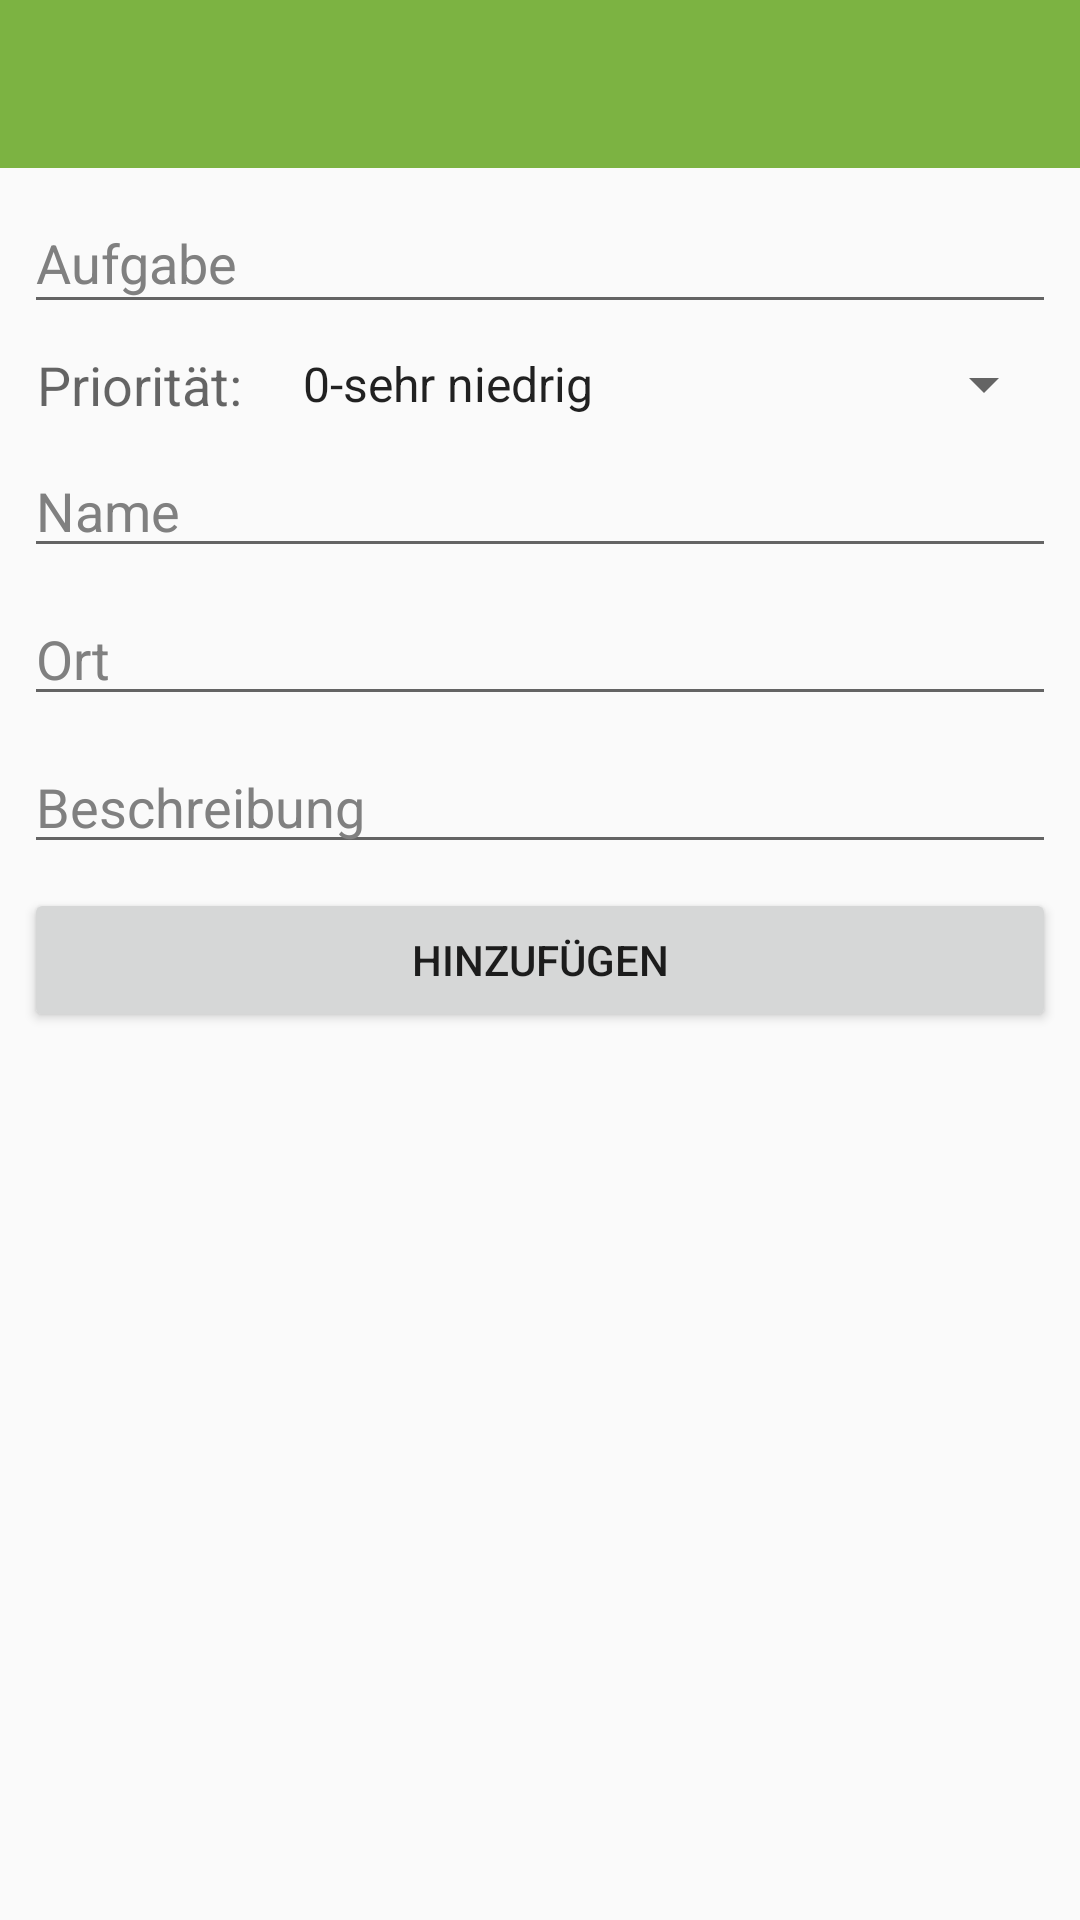

Layout XML and referenced resources for this Android screen:
<!-- AndroidManifest.xml: application theme AppTheme -->
<!-- res/layout/activity_hinzufuegen.xml -->
<?xml version="1.0" encoding="utf-8"?>
<android.support.constraint.ConstraintLayout
    xmlns:android="http://schemas.android.com/apk/res/android"
    xmlns:tools="http://schemas.android.com/tools"
    xmlns:app="http://schemas.android.com/apk/res-auto"
    tools:context="com.fabian.android.aufgabenliste.Hinzufuegen"
    android:layout_width="match_parent"
    android:layout_height="match_parent">

    <android.support.design.widget.AppBarLayout
        android:id="@+id/appbarHinzufuegen"
        android:layout_width="0dp"
        android:layout_height="wrap_content"
        android:theme="@style/ThemeOverlay.AppCompat.Dark.ActionBar"
        app:layout_constraintLeft_toLeftOf="parent"
        app:layout_constraintRight_toRightOf="parent"
        app:layout_constraintTop_toTopOf="parent">

        <android.support.v7.widget.Toolbar
            android:id="@+id/toolbarHinzufuegen"
            android:layout_width="match_parent"
            android:layout_height="?attr/actionBarSize"
            android:background="@color/colorPrimary"
            app:layout_constraintHorizontal_bias="0.0"
            app:layout_constraintLeft_toLeftOf="parent"
            app:layout_constraintRight_toRightOf="parent"
            app:layout_constraintTop_toTopOf="parent"
            app:layout_scrollFlags="scroll|enterAlways"
            app:popupTheme="@style/Theme.AppCompat.Light" />

    </android.support.design.widget.AppBarLayout>

    <EditText
        android:id="@+id/editTextAufgabe"
        android:layout_width="0dp"
        android:layout_height="44dp"
        app:layout_constraintTop_toBottomOf="@+id/appbarHinzufuegen"
        app:layout_constraintRight_toRightOf="parent"
        app:layout_constraintLeft_toLeftOf="parent"
        android:layout_margin="@dimen/marginNormal"
        android:hint="Aufgabe"
        android:textColorHint="@color/grau"/>

    <TextView
        android:id="@+id/textViewPrio"
        android:layout_width="wrap_content"
        android:layout_height="24dp"
        app:layout_constraintTop_toBottomOf="@+id/editTextAufgabe"
        app:layout_constraintLeft_toLeftOf="parent"
        android:layout_margin="@dimen/marginNormal"
        android:text=" Priorität: "
        android:textAppearance="@style/Base.TextAppearance.AppCompat.Medium"/>

    <Spinner
        android:id="@+id/spinner"
        android:layout_width="0dp"
        android:layout_height="wrap_content"
        android:layout_margin="@dimen/marginNormal"
        android:entries="@array/Spinner_Prioritaet"
        app:layout_constraintRight_toRightOf="parent"
        app:layout_constraintTop_toBottomOf="@id/editTextAufgabe"
        app:layout_constraintLeft_toRightOf="@id/textViewPrio"
        android:inputType="textPersonName" />

    <EditText
        android:id="@+id/editTextErsteller"
        android:layout_width="0dp"
        android:layout_height="wrap_content"
        app:layout_constraintTop_toBottomOf="@+id/textViewPrio"
        app:layout_constraintLeft_toLeftOf="parent"
        app:layout_constraintRight_toRightOf="parent"
        android:hint="Name"
        android:textColorHint="@color/grau"
        android:layout_margin="@dimen/marginNormal"/>

    <EditText
        android:id="@+id/editTextOrt"
        android:layout_width="0dp"
        android:layout_height="wrap_content"
        app:layout_constraintTop_toBottomOf="@+id/editTextErsteller"
        app:layout_constraintLeft_toLeftOf="parent"
        app:layout_constraintRight_toRightOf="parent"
        android:hint="Ort"
        android:textColorHint="@color/grau"
        android:layout_margin="@dimen/marginNormal"/>

    <EditText
        android:id="@+id/editTextBeschreibung"
        android:layout_width="0dp"
        android:layout_height="wrap_content"
        app:layout_constraintTop_toBottomOf="@+id/editTextOrt"
        app:layout_constraintLeft_toLeftOf="parent"
        app:layout_constraintRight_toRightOf="parent"
        android:hint="Beschreibung"
        android:textColorHint="@color/grau"
        android:layout_margin="@dimen/marginNormal" />

    <Button
        android:id="@+id/buttonHinzufuegen"
        android:layout_width="0dp"
        android:layout_height="wrap_content"
        android:layout_margin="@dimen/marginNormal"
        android:onClick="sendMessage"
        android:text="Hinzufügen"
        app:layout_constraintLeft_toLeftOf="parent"
        app:layout_constraintRight_toRightOf="parent"
        app:layout_constraintTop_toBottomOf="@+id/editTextBeschreibung" />

</android.support.constraint.ConstraintLayout>
<!-- resources referenced by this layout -->
<resources>
  <string-array name="Spinner_Prioritaet">
          <item>0-sehr niedrig</item>
          <item>1-niedrig</item>
          <item>2-normal</item>
          <item>3-hoch</item>
          <item>4-sehr hoch</item>
          <item>5-dringend</item>
      </string-array>
  <color name="colorPrimary">#7cb342</color>
  <color name="grau">#808080</color>
  <dimen name="marginNormal">8dp</dimen>
  <style name="AppTheme" parent="MyMaterialTheme.Base">
          
      </style>
  <style name="MyMaterialTheme.Base" parent="Theme.AppCompat.DayNight.DarkActionBar">
          
          <item name="windowNoTitle">true</item>
          <item name="windowActionBar">false</item>
          <item name="colorPrimary">@color/colorPrimary</item>
          <item name="colorPrimaryDark">@color/colorPrimaryDark</item>
          <item name="colorAccent">@color/colorAccent</item>
      </style>
  <color name="colorPrimaryDark">#4b830d</color>
  <color name="colorAccent">#739330</color>
</resources>
